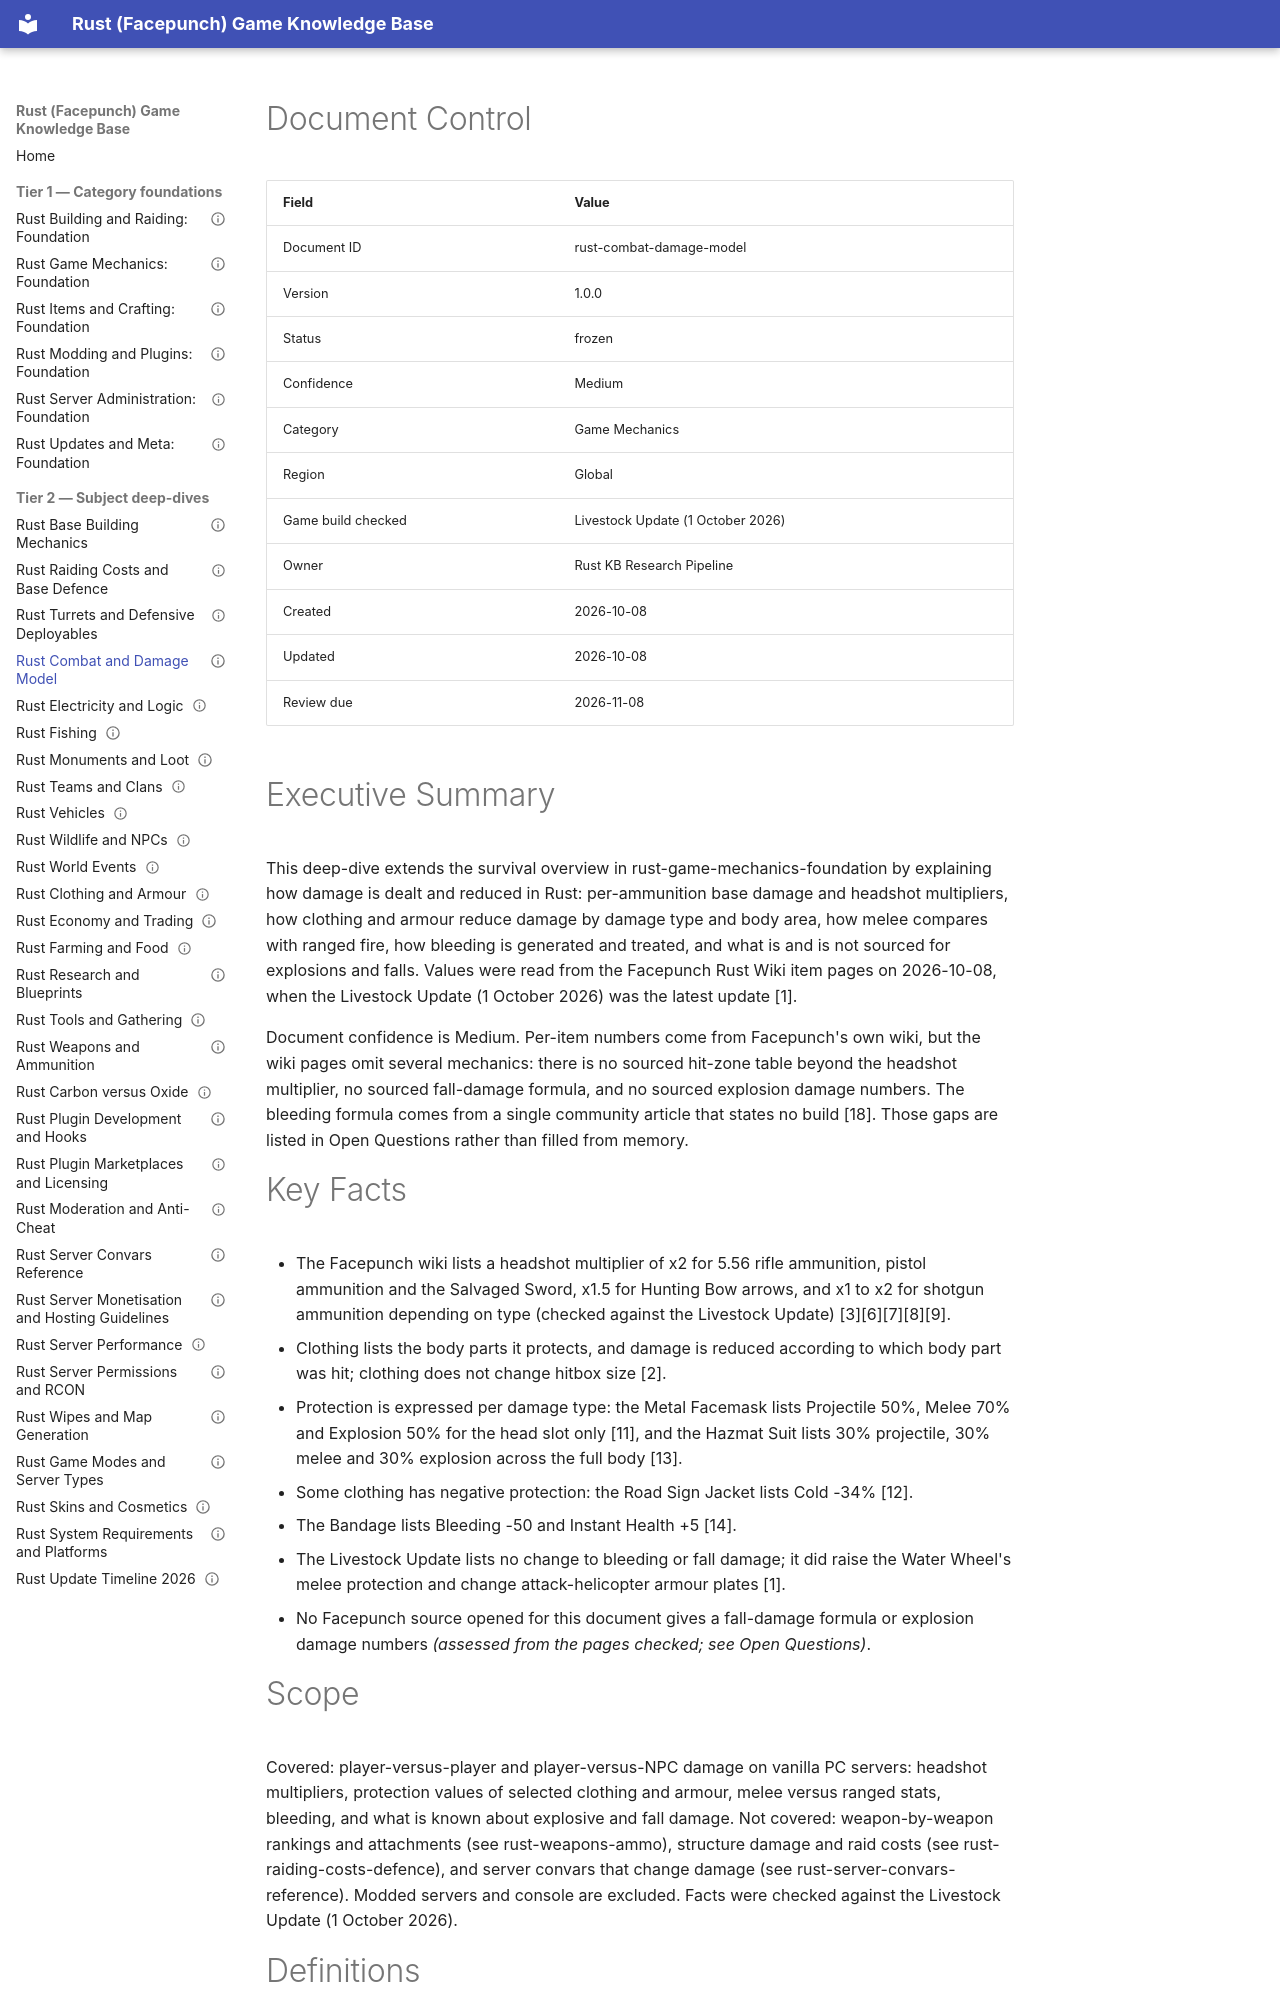

repository: VainAsher/rust-game-knowledge-base · page: game-mechanics/rust-combat-damage-model/index.html · generator: mkdocs

---
id: rust-combat-damage-model
title: "Rust Combat and Damage Model"
version: 1.0.0
status: frozen
confidence: Medium
category: Game Mechanics
topic: "Combat and damage"
market: Global
document_type: deep-dive
created: 2026-10-08
updated: 2026-10-08
review_due: 2026-11-08
sources_verified: 2026-10-08
supersedes: null
related: [rust-game-mechanics-foundation, rust-items-crafting-foundation, rust-building-raiding-foundation, rust-server-administration-foundation, rust-modding-plugins-foundation, rust-updates-meta-foundation, rust-weapons-ammo, rust-raiding-costs-defence, rust-server-convars-reference, rust-plugin-development-hooks, rust-update-timeline-2026]
tags: [combat, damage, headshot, armour, clothing, melee, bleeding, explosives, fall-damage]
game_build_checked: "Livestock Update (1 October 2026)"
---

# Document Control

| Field | Value |
|-------|-------|
| Document ID | rust-combat-damage-model |
| Version | 1.0.0 |
| Status | frozen |
| Confidence | Medium |
| Category | Game Mechanics |
| Region | Global |
| Game build checked | Livestock Update (1 October 2026) |
| Owner | Rust KB Research Pipeline |
| Created | 2026-10-08 |
| Updated | 2026-10-08 |
| Review due | 2026-11-08 |

# Executive Summary

This deep-dive extends the survival overview in rust-game-mechanics-foundation by explaining how damage is dealt and reduced in Rust: per-ammunition base damage and headshot multipliers, how clothing and armour reduce damage by damage type and body area, how melee compares with ranged fire, how bleeding is generated and treated, and what is and is not sourced for explosions and falls. Values were read from the Facepunch Rust Wiki item pages on 2026-10-08, when the Livestock Update (1 October 2026) was the latest update [1].

Document confidence is Medium. Per-item numbers come from Facepunch's own wiki, but the wiki pages omit several mechanics: there is no sourced hit-zone table beyond the headshot multiplier, no sourced fall-damage formula, and no sourced explosion damage numbers. The bleeding formula comes from a single community article that states no build [18]. Those gaps are listed in Open Questions rather than filled from memory.

# Key Facts

- The Facepunch wiki lists a headshot multiplier of x2 for 5.56 rifle ammunition, pistol ammunition and the Salvaged Sword, x1.5 for Hunting Bow arrows, and x1 to x2 for shotgun ammunition depending on type (checked against the Livestock Update) [3][6][7][8][9].
- Clothing lists the body parts it protects, and damage is reduced according to which body part was hit; clothing does not change hitbox size [2].
- Protection is expressed per damage type: the Metal Facemask lists Projectile 50%, Melee 70% and Explosion 50% for the head slot only [11], and the Hazmat Suit lists 30% projectile, 30% melee and 30% explosion across the full body [13].
- Some clothing has negative protection: the Road Sign Jacket lists Cold -34% [12].
- The Bandage lists Bleeding -50 and Instant Health +5 [14].
- The Livestock Update lists no change to bleeding or fall damage; it did raise the Water Wheel's melee protection and change attack-helicopter armour plates [1].
- No Facepunch source opened for this document gives a fall-damage formula or explosion damage numbers *(assessed from the pages checked; see Open Questions)*.
